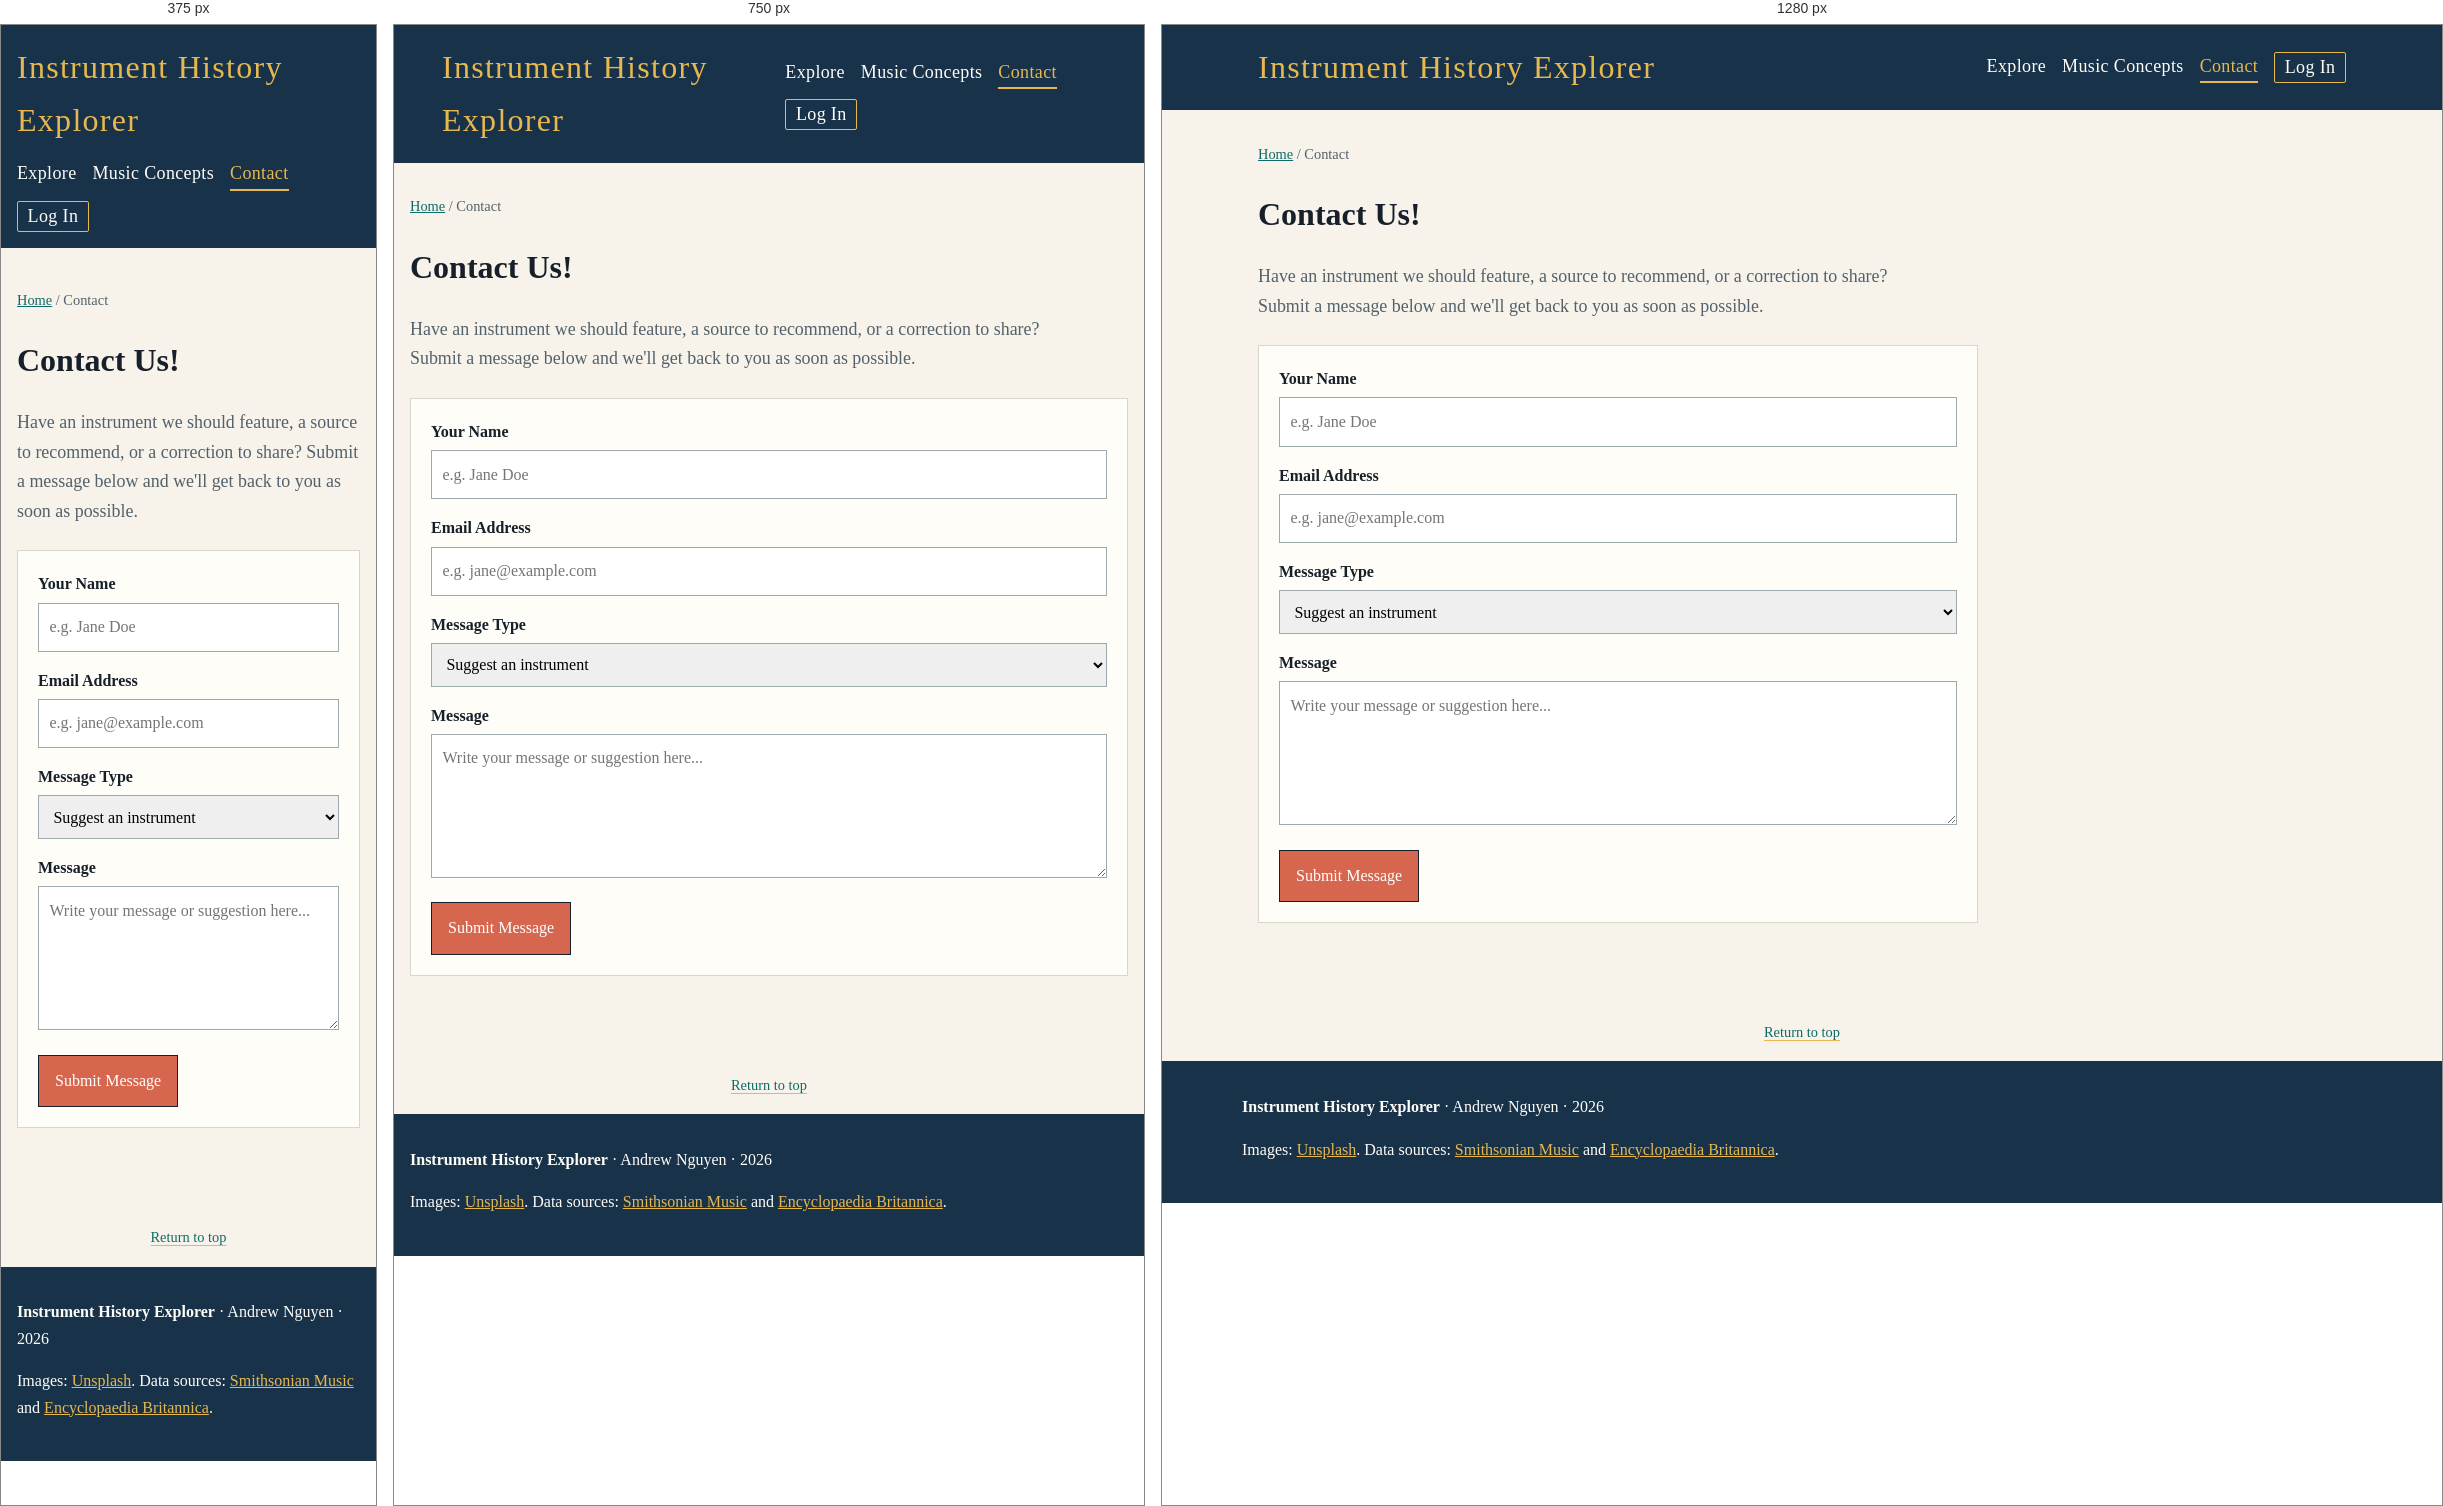
Rendered at 375 px, 750 px and 1280 px, left to right.

<!-- file: contact.html -->
<!doctype html>
<html lang="en">
  <head>
    <meta charset="utf-8">
    <meta name="author" content="Andrew Nguyen">
    <meta name="description" content="Contact the Instrument History Explorer team to suggest an instrument, propose historical sources, or submit feedback.">
    <meta name="keywords" content="contact, instrument history explorer, feedback, suggest instrument">
    <meta name="viewport" content="width=device-width, initial-scale=1">
    <link rel="icon" href="favicon.svg" type="image/svg+xml">
    <link rel="stylesheet" href="css/style.css">
    <title>Contact Us | Instrument History Explorer</title>
  </head>
  <body id="top">

    <header class="site-header">
      <div class="header-inner">
        <a class="brand" href="index.html">Instrument History Explorer</a>
        <nav class="site-nav" aria-label="Primary navigation">
          <a href="explorer.html">Explore</a>
          <a href="concepts.html">Music Concepts</a>
          <a href="contact.html" aria-current="page">Contact</a>
          <a href="#login" class="nav-login" aria-label="User account and log in">Log In</a>
        </nav>
      </div>
    </header>

    <main id="main-content">
      <div class="page-shell">
        <p class="breadcrumb"><a href="index.html">Home</a> / Contact</p>
        <h1>Contact Us!</h1>
        <p class = "flavor-text">
          Have an instrument we should feature, a source to recommend, or a
          correction to share? Submit a message below and we'll get back to you
          as soon as possible.
        </p>
        <form action="#submitted" method="post" aria-label="Contact submission form">

            <label for="senderName">Your Name</label>
            <input id="senderName" name="name" type="text" required autocomplete="name" placeholder="e.g. Jane Doe">

            <label for="senderEmail">Email Address</label>
            <input
              id="senderEmail"
              name="email"
              type="email"
              required
              autocomplete="email"
              placeholder="e.g. jane@example.com"
            >

            <label for="messageTopic">Message Type</label>
            <select id="messageTopic" name="topic">
              <option value="suggest">Suggest an instrument</option>
              <option value="question">Ask a question</option>
              <option value="correction">Report an error</option>
              <option value="general">General feedback / Other</option>
            </select>

            <label for="messageBody">Message</label>
            <textarea id="messageBody" name="message" required placeholder="Write your message or suggestion here..."></textarea>

            <button class="button" type="submit">Submit Message</button>
        </form>
      </div>
    </main>

    <p class="return-top"><a href="#top">Return to top</a></p>

    <footer class="site-footer">
      <div class="footer-inner">
        <p>
          <strong>Instrument History Explorer</strong> · Andrew Nguyen · 2026
        </p>
        <p>
          Images: 
          <a href="https://unsplash.com/" target="_blank" rel="noopener noreferrer">Unsplash</a>. 
          Data sources:
          <a href="https://music.si.edu/" target="_blank" rel="noopener noreferrer">Smithsonian Music</a>
          and
          <a href="https://www.britannica.com/art/musical-instrument" target="_blank" rel="noopener noreferrer">Encyclopaedia Britannica</a>.
        </p>
      </div>
    </footer>
    
  </body>
</html>



/* @media block from css/style.css */
@media (min-width: 600px) {
    .site-header {
        padding: 1rem 2rem;
    }

    .header-inner,
    .page-shell {
        padding-left: 1rem;
        padding-right: 1rem;
    }

    .site-header .header-inner {
        align-items: center;
        display: flex;
        justify-content: space-between;
    }

    .site-nav {
        margin-top: 0;
    }

    .card-grid {
        grid-template-columns: repeat(2, 1fr);
    }

    .page-shell {
        padding-top: 1.5rem;
    }
}

/* @media block from css/style.css */
@media (min-width: 900px) {
    .hero {
        grid-template-columns: 1.05fr .95fr;
        padding-top: 3rem;
    }

    .hero-media {
        margin-left: 2rem;
    }

    .card-grid.four {
        grid-template-columns: repeat(4, 1fr);
    }

    .detail-layout {
        grid-template-columns: minmax(0, 1.1fr) minmax(280px, .9fr);
    }

    .detail-layout .detail-image {
        grid-column: 2;
        grid-row: 1;
        align-self: start;
    }

    .detail-layout .detail-copy {
        grid-column: 1;
        grid-row: 1;
    }

    .detail-layout .detail-facts {
        grid-column: 1;
        grid-row: 2;
    }
}